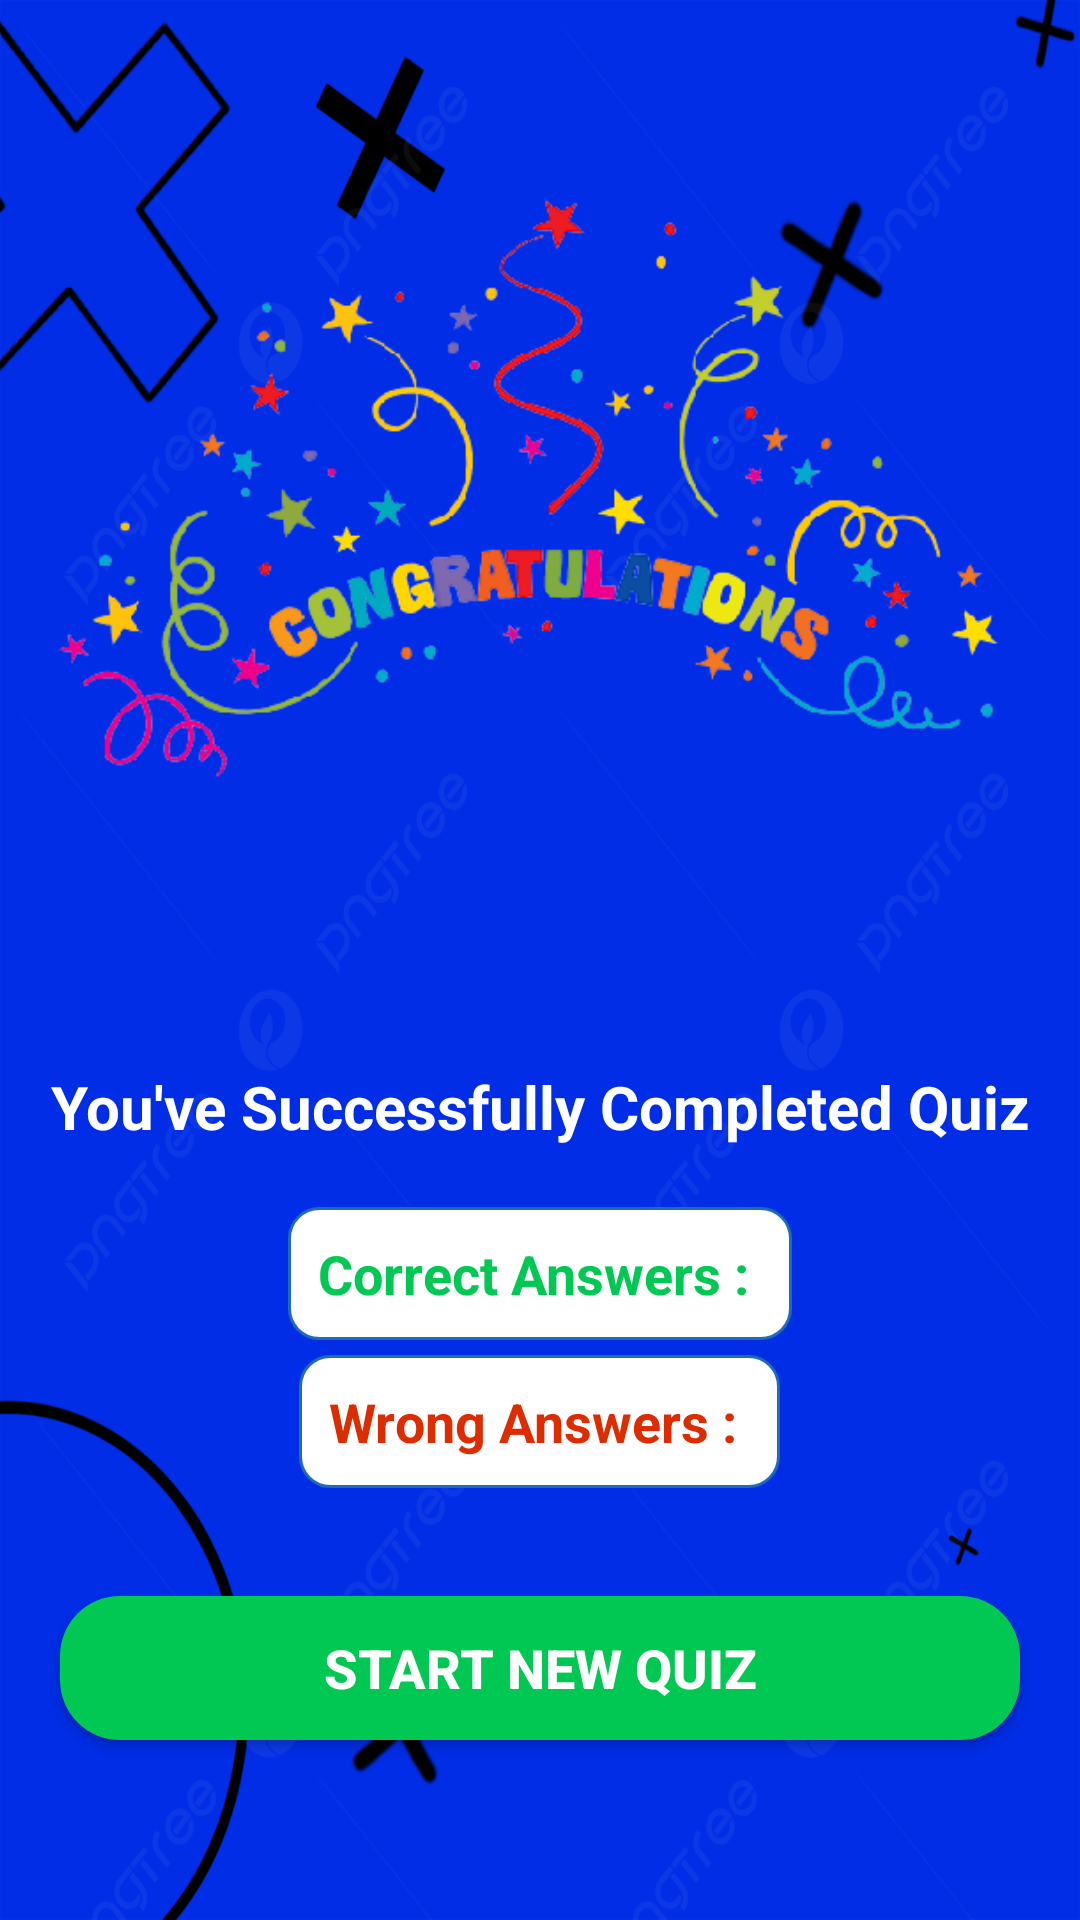

Layout XML and referenced resources for this Android screen:
<!-- AndroidManifest.xml: application theme Theme.KidsMathApp -->
<!-- res/layout/activity_quiz_results.xml -->
<?xml version="1.0" encoding="utf-8"?>
<RelativeLayout xmlns:android="http://schemas.android.com/apk/res/android"
    xmlns:app="http://schemas.android.com/apk/res-auto"
    xmlns:tools="http://schemas.android.com/tools"
    android:layout_width="match_parent"
    android:layout_height="match_parent"
    android:background="@drawable/background_image1"
    tools:context=".QuizResults">

    <ImageView
        android:id="@+id/congratulationsIcon"
        android:layout_width="match_parent"
        android:layout_height="wrap_content"
        android:layout_marginStart="10dp"
        android:layout_marginEnd="10dp"
        android:layout_marginTop="50dp"
        android:adjustViewBounds="true"
        android:src="@drawable/congratulations_image"/>

    <TextView
        android:id="@+id/successTextView"
        android:layout_width="match_parent"
        android:layout_height="wrap_content"
        android:layout_marginTop="50dp"
        android:gravity="center"
        android:layout_below="@id/congratulationsIcon"
        android:text="You've Successfully Completed Quiz"
        android:textColor="#FFFFFF"
        android:textStyle="bold"
        android:textSize="20sp"/>

    <LinearLayout
        android:layout_width="wrap_content"
        android:layout_height="wrap_content"
        android:orientation="vertical"
        android:layout_centerHorizontal="true"
        android:layout_below="@id/successTextView"
        android:layout_marginTop="10dp">

        <TextView
            android:id="@+id/correctAnswers"
            android:layout_width="wrap_content"
            android:layout_height="wrap_content"
            android:layout_marginTop="10dp"
            android:text="Correct Answers : "
            android:background="@drawable/round_back_white_stroke2_10"
            android:padding="10dp"
            android:layout_gravity="center"
            android:textStyle="bold"
            android:textSize="18sp"
            android:textColor="#00C853"/>

        <TextView
            android:id="@+id/inCorrectAnswers"
            android:layout_width="wrap_content"
            android:layout_height="wrap_content"
            android:text="Wrong Answers : "
            android:textStyle="bold"
            android:background="@drawable/round_back_white_stroke2_10"
            android:textSize="18sp"
            android:padding="10dp"
            android:layout_gravity="center"
            android:textColor="#DD2C00"
            android:layout_marginTop="5dp"/>

    </LinearLayout>

    <androidx.appcompat.widget.AppCompatButton
        android:id="@+id/startNewQuizBtn"
        android:layout_width="match_parent"
        android:layout_height="wrap_content"
        android:text="Start New Quiz"
        android:textColor="#FFFFFF"
        android:textSize="18sp"
        android:textStyle="bold"
        android:background="@drawable/round_back_green20"
        android:layout_alignParentBottom="true"
        android:layout_marginHorizontal="20dp"
        android:layout_marginBottom="60dp"/>

</RelativeLayout>
<!-- resources referenced by this layout -->
<resources>
  <!-- drawable background_image1: jpg bitmap (drawable, 122522 bytes) -->
  <!-- drawable congratulations_image: png bitmap (drawable, 60803 bytes) -->
  <!-- drawable round_back_green20 (drawable) -->
  <?xml version="1.0" encoding="utf-8"?>
  <shape xmlns:android="http://schemas.android.com/apk/res/android"
  
      android:shape="rectangle">
  
      <solid android:color="#00C853"/>
      <corners android:radius="20dp"/>
  
  </shape>
  <!-- drawable round_back_white_stroke2_10 (drawable) -->
  <?xml version="1.0" encoding="utf-8"?>
  <shape xmlns:android="http://schemas.android.com/apk/res/android"
      android:shape="rectangle">
  
      <solid android:color="#FFFFFF"/>
  
      <corners android:radius="10dp"/>
  
      <stroke android:color="#1F6BB8" android:width="1dp"/>
  
  </shape>
  <style name="Theme.KidsMathApp" parent="Base.Theme.KidsMathApp" />
  <style name="Base.Theme.KidsMathApp" parent="Theme.Material3.DayNight.NoActionBar">
          
          
          
          <item name="colorPrimaryVariant">@color/black</item>
          <item name="android:statusBarColor" tools:targetApi="1">?attr/colorPrimaryVariant</item>
      </style>
  <color name="black">#FF000000</color>
</resources>
